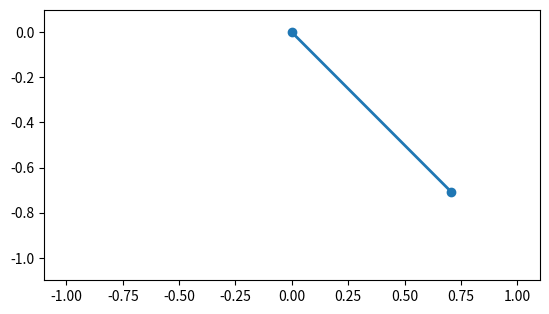

The script that saved this image: (Note: this script raises an exception after producing the figure.)
import numpy as np
import matplotlib.pyplot as plt
from matplotlib.animation import FuncAnimation

# Parameters
g = 9.8  # gravity
L = 1.0  # length of pendulum
theta = np.pi / 4  # starting angle (in radians)
omega = 0  # initial angular velocity
dt = 0.01  # time step (in seconds)

# Simulation variables
angles = []  # List to store angles
times = []  # List to store time steps

# Initial conditions
time = 0.0
num_steps = 1000  # Number of simulation steps

# Simulate pendulum motion
for _ in range(num_steps):
    alpha = -(g / L) * np.sin(theta)  # Angular acceleration
    omega += alpha * dt  # Update angular velocity
    theta += omega * dt  # Update angle

    # Append data for plotting
    angles.append(theta)
    times.append(time)
    time += dt

# Convert angles to Cartesian coordinates
x = [L * np.sin(angle) for angle in angles]
y = [-L * np.cos(angle) for angle in angles]

# plot setup
fig, ax = plt.subplots()
ax.set_xlim([-L - 0.1, L + 0.1])  # Extend limits slightly for visualization
ax.set_ylim([-L - 0.1, 0.1])
ax.set_aspect('equal')  # Ensure the pendulum appears correctly scaled

line, = ax.plot([], [], 'o-', lw=2)  # Circle marker for pendulum mass


# Animation update function
def update(frame):
    print(f"Frame: {frame}, x: {x[frame]}, y: {y[frame]}")
    line.set_data([0, x[frame]], [0, y[frame]])
    return line,


# creating and saving animation
anim = FuncAnimation(fig, update, frames=num_steps, interval=dt * 1000, blit=True, repeat=False)
anim.save('pendulum2.mp4', fps=30, extra_args=['-vcodec', 'libx264'])
